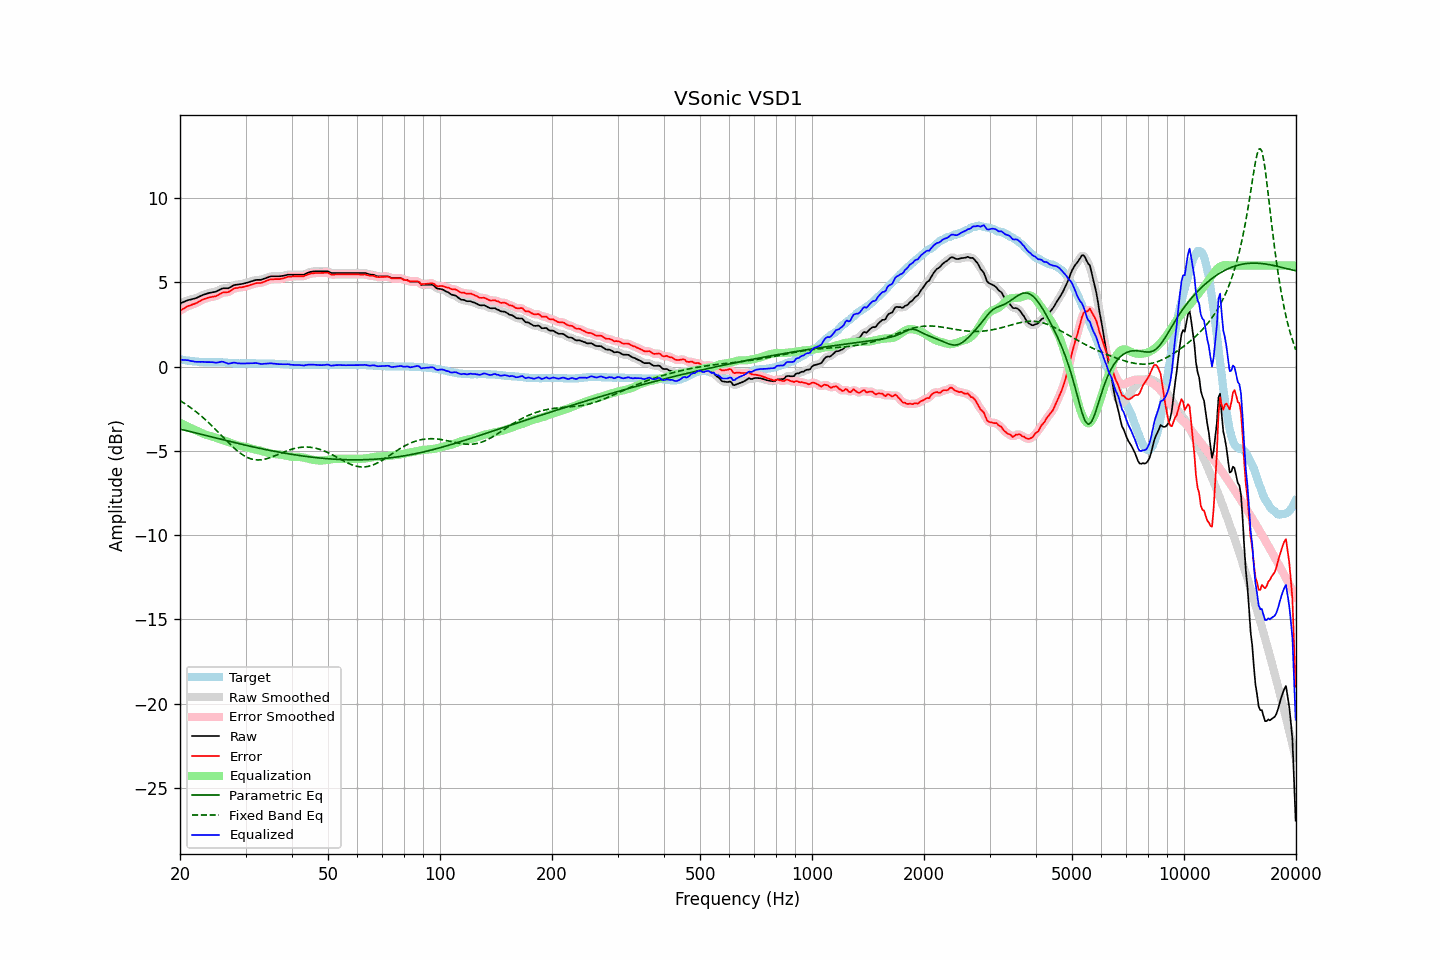

Data behind this chart, as committed beside it:
frequency, raw, error, smoothed, error_smoothed, equalization, parametric_eq, fixed_band_eq, equalized_raw, equalized_smoothed, target
20.00, 3.75, 3.32, 3.75, 3.32, -3.34, -3.71, -2.02, 0.41, 0.41, 0.43
20.20, 3.79, 3.37, 3.79, 3.38, -3.38, -3.73, -2.08, 0.40, 0.41, 0.42
20.40, 3.83, 3.43, 3.83, 3.43, -3.43, -3.75, -2.13, 0.40, 0.40, 0.39
20.61, 3.87, 3.48, 3.87, 3.49, -3.48, -3.78, -2.20, 0.39, 0.39, 0.39
20.81, 3.91, 3.54, 3.91, 3.54, -3.52, -3.80, -2.26, 0.39, 0.39, 0.36
21.02, 3.95, 3.59, 3.94, 3.58, -3.57, -3.83, -2.32, 0.38, 0.37, 0.36
21.23, 3.97, 3.62, 3.97, 3.63, -3.61, -3.85, -2.39, 0.35, 0.36, 0.35
21.44, 3.99, 3.65, 3.99, 3.66, -3.66, -3.87, -2.46, 0.33, 0.33, 0.33
21.66, 4.02, 3.70, 4.01, 3.69, -3.70, -3.90, -2.53, 0.32, 0.32, 0.32
21.87, 4.04, 3.72, 4.04, 3.73, -3.74, -3.92, -2.60, 0.30, 0.30, 0.31
22.09, 4.07, 3.76, 4.07, 3.77, -3.78, -3.94, -2.68, 0.29, 0.29, 0.30
22.31, 4.11, 3.81, 4.11, 3.81, -3.83, -3.97, -2.75, 0.28, 0.28, 0.29
22.54, 4.16, 3.87, 4.15, 3.87, -3.87, -3.99, -2.83, 0.29, 0.28, 0.29
22.76, 4.20, 3.92, 4.20, 3.92, -3.92, -4.02, -2.91, 0.28, 0.28, 0.28
22.99, 4.25, 3.97, 4.24, 3.97, -3.96, -4.04, -3.00, 0.29, 0.28, 0.28
23.22, 4.28, 4.01, 4.28, 4.01, -4.00, -4.06, -3.08, 0.28, 0.28, 0.27
23.45, 4.31, 4.04, 4.31, 4.04, -4.04, -4.09, -3.17, 0.27, 0.27, 0.27
23.69, 4.34, 4.07, 4.34, 4.07, -4.07, -4.11, -3.26, 0.27, 0.27, 0.27
23.92, 4.37, 4.10, 4.36, 4.10, -4.09, -4.14, -3.34, 0.27, 0.27, 0.27
24.16, 4.39, 4.12, 4.39, 4.12, -4.12, -4.16, -3.44, 0.27, 0.27, 0.27
24.40, 4.41, 4.14, 4.41, 4.14, -4.14, -4.18, -3.53, 0.27, 0.26, 0.27
24.65, 4.43, 4.16, 4.42, 4.16, -4.17, -4.21, -3.62, 0.26, 0.25, 0.27
24.89, 4.44, 4.17, 4.45, 4.18, -4.20, -4.23, -3.72, 0.23, 0.24, 0.27
25.14, 4.48, 4.21, 4.48, 4.22, -4.24, -4.26, -3.82, 0.24, 0.24, 0.27
25.39, 4.53, 4.26, 4.53, 4.26, -4.27, -4.28, -3.91, 0.26, 0.26, 0.26
25.65, 4.58, 4.32, 4.58, 4.32, -4.30, -4.30, -4.01, 0.28, 0.28, 0.26
25.91, 4.63, 4.37, 4.62, 4.37, -4.33, -4.33, -4.11, 0.29, 0.29, 0.26
26.16, 4.65, 4.40, 4.64, 4.40, -4.36, -4.35, -4.21, 0.28, 0.28, 0.25
26.43, 4.65, 4.40, 4.65, 4.40, -4.40, -4.37, -4.31, 0.25, 0.25, 0.25
26.69, 4.65, 4.41, 4.65, 4.41, -4.44, -4.40, -4.40, 0.21, 0.21, 0.24
26.96, 4.65, 4.42, 4.66, 4.43, -4.47, -4.42, -4.50, 0.18, 0.19, 0.23
27.23, 4.70, 4.47, 4.70, 4.47, -4.51, -4.44, -4.59, 0.19, 0.19, 0.23
27.50, 4.75, 4.53, 4.75, 4.54, -4.54, -4.47, -4.69, 0.21, 0.21, 0.22
27.77, 4.81, 4.60, 4.80, 4.60, -4.58, -4.49, -4.77, 0.23, 0.23, 0.20
28.05, 4.85, 4.65, 4.84, 4.64, -4.61, -4.51, -4.86, 0.24, 0.23, 0.20
28.33, 4.86, 4.66, 4.86, 4.67, -4.64, -4.53, -4.94, 0.21, 0.22, 0.20
28.62, 4.87, 4.67, 4.87, 4.68, -4.67, -4.56, -5.02, 0.19, 0.20, 0.20
28.90, 4.89, 4.70, 4.88, 4.69, -4.70, -4.58, -5.10, 0.19, 0.19, 0.19
29.19, 4.90, 4.70, 4.90, 4.71, -4.72, -4.60, -5.17, 0.18, 0.18, 0.20
29.48, 4.92, 4.72, 4.92, 4.72, -4.73, -4.62, -5.23, 0.18, 0.18, 0.20
29.78, 4.94, 4.74, 4.94, 4.74, -4.75, -4.65, -5.29, 0.19, 0.19, 0.20
30.08, 4.97, 4.77, 4.96, 4.77, -4.77, -4.67, -5.35, 0.19, 0.19, 0.20
30.38, 4.99, 4.79, 4.99, 4.79, -4.80, -4.69, -5.40, 0.19, 0.19, 0.20
30.68, 5.02, 4.82, 5.02, 4.82, -4.83, -4.71, -5.43, 0.19, 0.19, 0.20
30.99, 5.05, 4.85, 5.05, 4.85, -4.85, -4.73, -5.47, 0.19, 0.19, 0.20
31.30, 5.08, 4.88, 5.08, 4.88, -4.88, -4.75, -5.50, 0.20, 0.20, 0.20
31.61, 5.11, 4.91, 5.11, 4.91, -4.90, -4.77, -5.52, 0.21, 0.21, 0.20
31.93, 5.14, 4.94, 5.13, 4.94, -4.92, -4.80, -5.53, 0.21, 0.21, 0.20
32.24, 5.15, 4.96, 5.14, 4.96, -4.94, -4.82, -5.54, 0.21, 0.20, 0.19
32.57, 5.15, 4.96, 5.15, 4.96, -4.96, -4.84, -5.54, 0.18, 0.18, 0.19
32.89, 5.15, 4.96, 5.15, 4.97, -4.99, -4.86, -5.53, 0.16, 0.17, 0.19
33.22, 5.17, 4.98, 5.17, 4.99, -5.01, -4.88, -5.52, 0.16, 0.16, 0.19
33.55, 5.21, 5.02, 5.20, 5.02, -5.04, -4.90, -5.51, 0.17, 0.16, 0.18
33.89, 5.24, 5.06, 5.24, 5.06, -5.07, -4.92, -5.49, 0.17, 0.17, 0.18
34.23, 5.28, 5.10, 5.28, 5.10, -5.09, -4.94, -5.46, 0.18, 0.18, 0.18
34.57, 5.31, 5.13, 5.31, 5.14, -5.12, -4.95, -5.43, 0.19, 0.19, 0.18
34.92, 5.35, 5.17, 5.34, 5.16, -5.15, -4.97, -5.40, 0.20, 0.19, 0.18
35.27, 5.36, 5.18, 5.36, 5.18, -5.17, -4.99, -5.37, 0.19, 0.19, 0.18
35.62, 5.36, 5.18, 5.36, 5.19, -5.18, -5.01, -5.33, 0.18, 0.18, 0.18
35.97, 5.36, 5.19, 5.36, 5.19, -5.19, -5.03, -5.29, 0.17, 0.17, 0.17
... 635 more rows
